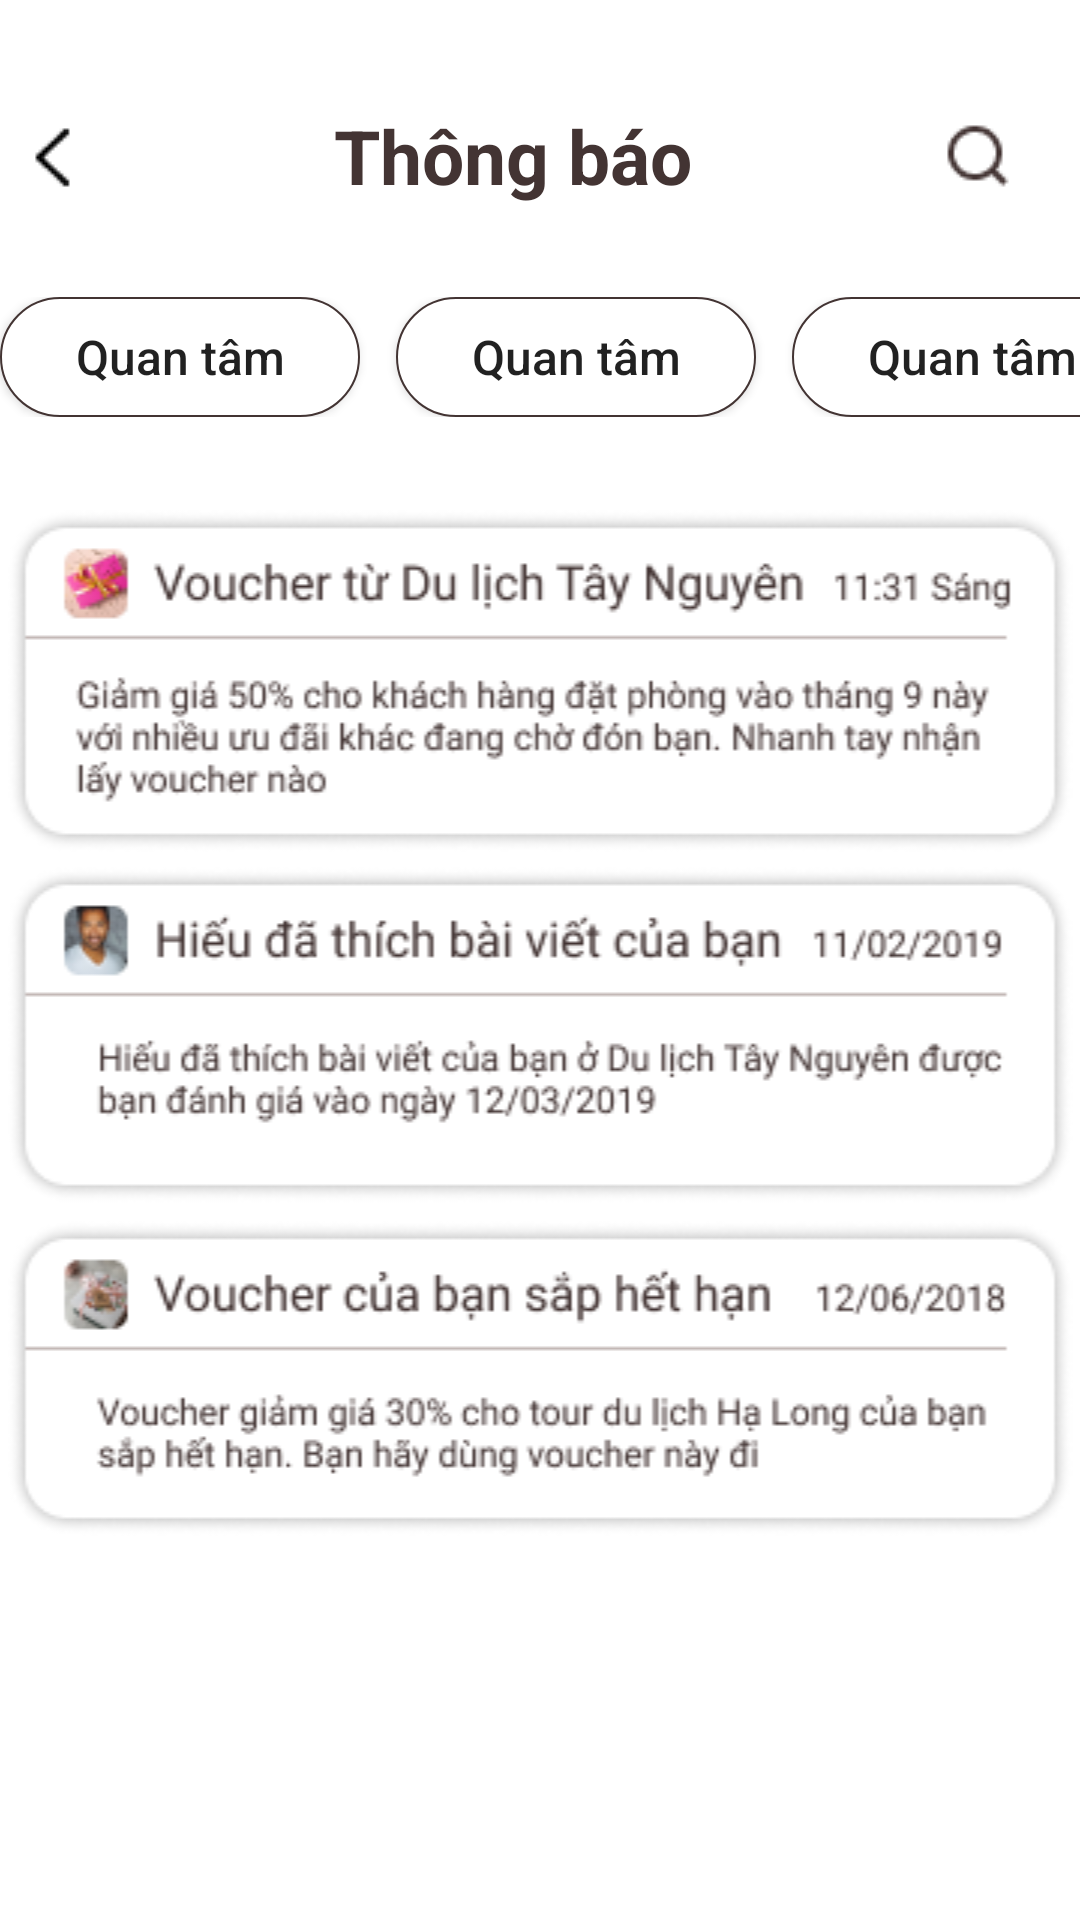

Layout XML and referenced resources for this Android screen:
<!-- AndroidManifest.xml: application theme Theme.VnTravel -->
<!-- res/layout/activity_man_hinh_thong_bao.xml -->
<?xml version="1.0" encoding="utf-8"?>
<LinearLayout xmlns:android="http://schemas.android.com/apk/res/android"
    xmlns:app="http://schemas.android.com/apk/res-auto"
    xmlns:tools="http://schemas.android.com/tools"
    android:layout_width="match_parent"
    android:layout_height="match_parent"
    tools:context=".ManHinhThongBao"
    android:layout_marginLeft="16dp"
    android:layout_marginRight="16dp"
    android:orientation="vertical">

    <LinearLayout
        android:layout_width="match_parent"
        android:layout_height="64dp"
        android:layout_marginTop="20dp"
        android:orientation="horizontal"
        android:gravity="center_vertical">

        <ImageButton
            android:layout_width="32dp"
            android:layout_height="32dp"
            android:id="@+id/btnQuayLaiTrangTruoc"
            android:src="@drawable/back"
            android:background="@android:color/transparent">
        </ImageButton>
        //btnQuayLai

        <TextView
            android:textAlignment="center"
            android:layout_width="278dp"
            android:layout_height="wrap_content"
            android:text="Thông báo"
            android:textSize="25sp"
            android:textStyle="bold"
            android:textColor="#433433">
        </TextView>
        //txtDiNhieu

        <ImageButton
            android:layout_width="32dp"
            android:layout_height="32dp"
            android:id="@+id/btnSearch"
            android:src="@drawable/search"
            android:background="@android:color/transparent">
        </ImageButton>
        //btnQuayLai
    </LinearLayout>

    <HorizontalScrollView
        android:layout_width="match_parent"
        android:layout_height="wrap_content"
        android:layout_marginTop="15dp"
        android:scrollbars="none">
        <LinearLayout
            android:layout_width="match_parent"
            android:layout_height="wrap_content"
            android:orientation="horizontal">
            <Button
                android:id="@+id/btnDiaDiem"
                android:layout_width="120dp"
                android:layout_height="40dp"
                android:background="@drawable/button_selector"
                android:text="Quan tâm"
                android:textAllCaps="false"
                android:textSize="16sp">
            </Button>
            //Diadiem
            <Button
                android:id="@+id/btnKhachSan"
                android:layout_width="120dp"
                android:layout_height="40dp"
                android:background="@drawable/button_selector"
                android:text="Quan tâm"
                android:layout_marginLeft="12dp"
                android:textAllCaps="false"
                android:textSize="16sp">
            </Button>
            //Khachsan
            <Button
                android:id="@+id/btnNhaHang"
                android:layout_width="120dp"
                android:layout_height="40dp"
                android:background="@drawable/button_selector"
                android:text="Quan tâm"
                android:layout_marginLeft="12dp"
                android:textAllCaps="false"
                android:textSize="16sp">
            </Button>
            //Diadiem
            <Button
                android:id="@+id/btnPtdc"
                android:layout_width="230dp"
                android:layout_height="40dp"
                android:background="@drawable/button_selector"
                android:text="Quan tâm"
                android:layout_marginLeft="12dp"
                android:textAllCaps="false"
                android:textSize="16sp">
            </Button>
        </LinearLayout>
    </HorizontalScrollView>

    <ImageView
        android:layout_width="match_parent"
        android:layout_height="wrap_content"
        android:layout_marginTop="31dp"
        android:src="@drawable/danhsachthongbao">
    </ImageView>

</LinearLayout>
<!-- resources referenced by this layout -->
<resources>
  <!-- drawable back: png bitmap (drawable, 259 bytes) -->
  <!-- drawable button_selector (drawable) -->
  <?xml version="1.0" encoding="utf-8"?>
  <shape xmlns:android="http://schemas.android.com/apk/res/android">
      android:shape="rectangle" android:padding="15dp">
      <solid android:color="@color/white"></solid>
      <corners
          android:bottomRightRadius="90dp"
          android:bottomLeftRadius="90dp"
          android:topLeftRadius="90dp"
          android:topRightRadius="90dp" />
      <stroke android:width="0.5dp" android:color="#433433"></stroke>
  </shape>
  <!-- drawable danhsachthongbao: png bitmap (drawable, 45847 bytes) -->
  <!-- drawable search: png bitmap (drawable, 601 bytes) -->
  <style name="Theme.VnTravel" parent="Theme.MaterialComponents.DayNight.DarkActionBar">
          
          <item name="colorPrimary">@color/purple_500</item>
          <item name="colorPrimaryVariant">@color/purple_700</item>
          <item name="colorOnPrimary">@color/white</item>
          
          <item name="colorSecondary">@color/teal_200</item>
          <item name="colorSecondaryVariant">@color/teal_700</item>
          <item name="colorOnSecondary">@color/black</item>
          
          <item name="android:statusBarColor" tools:targetApi="l">?attr/colorPrimaryVariant</item>
          
      </style>
  <!-- not gathered from this repository: default colours our renderer supplied (Android Studio template values) -->
  <color name="purple_500">#FF6200EE</color>
  <color name="purple_700">#FF3700B3</color>
  <color name="teal_200">#FF03DAC5</color>
  <color name="teal_700">#FF018786</color>
  <color name="black">#FF000000</color>
  <color name="white">#FFFFFFFF</color>
</resources>
